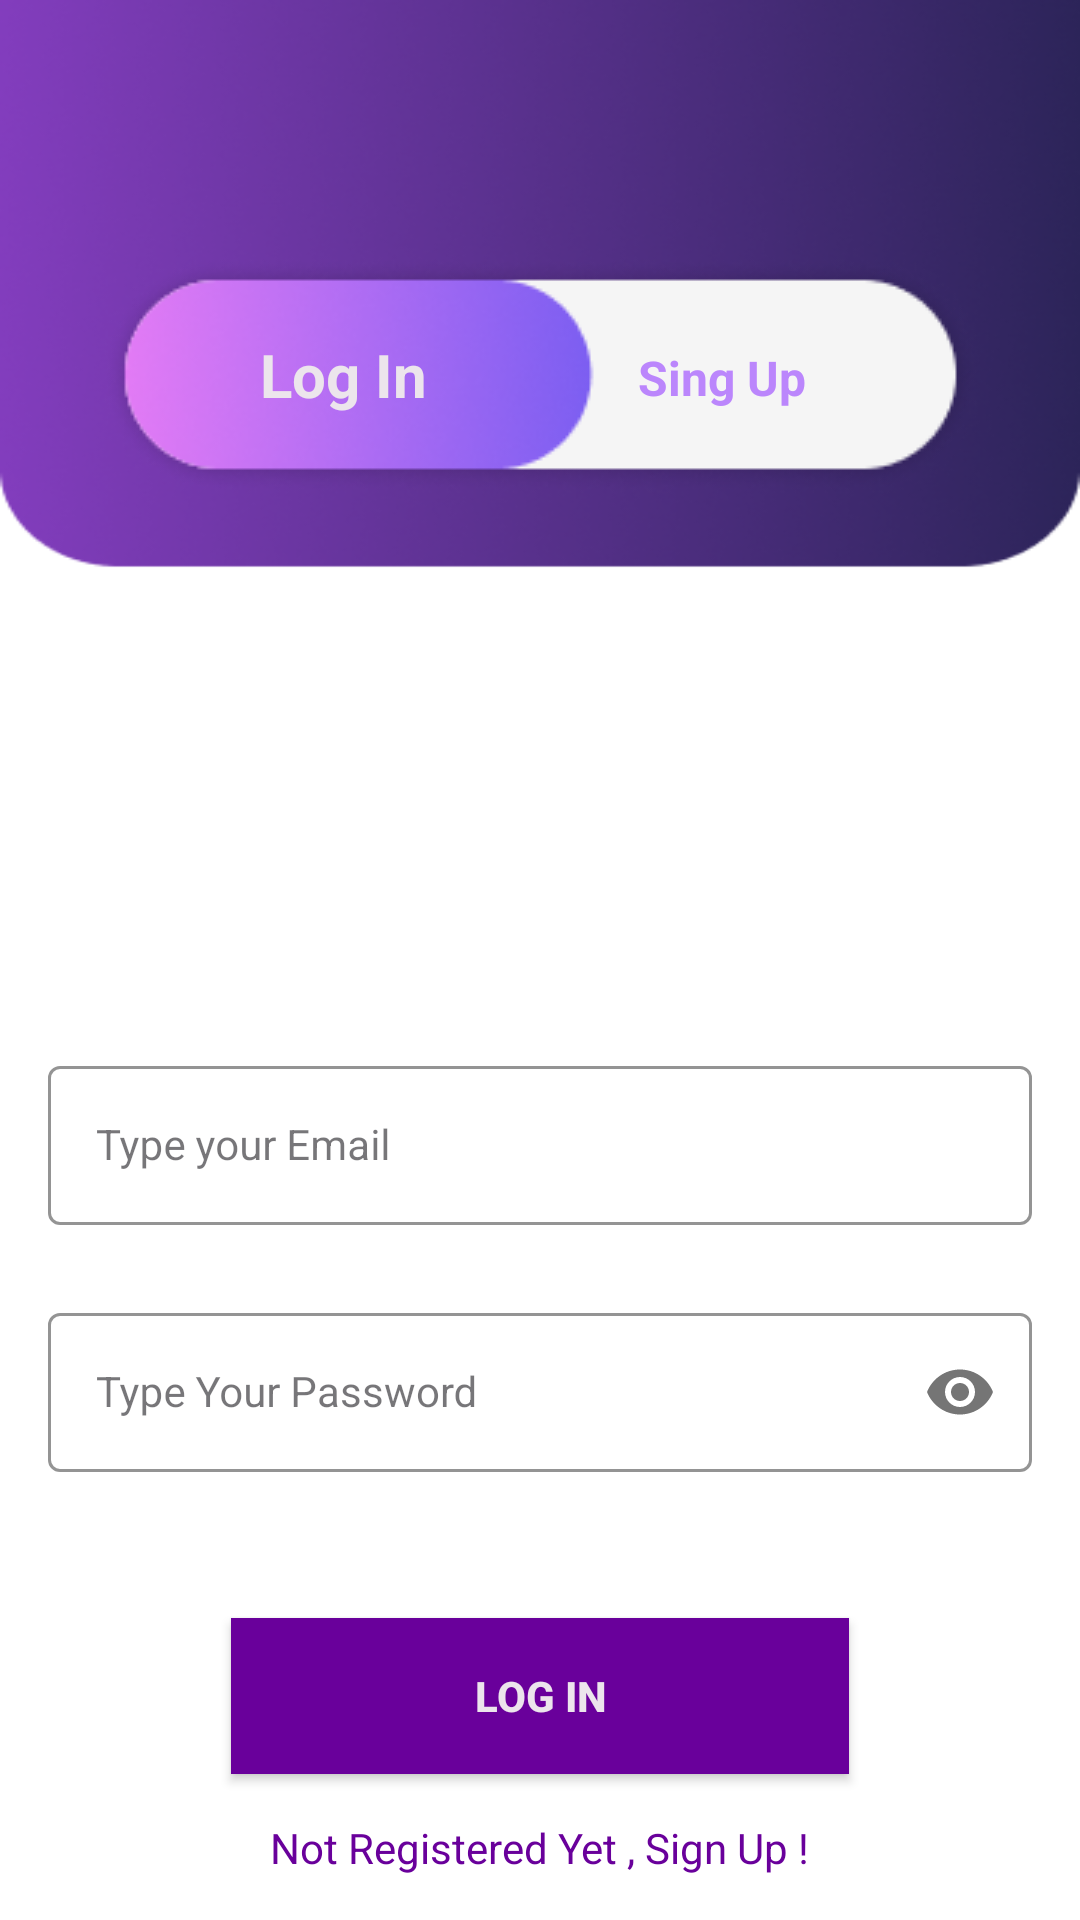

Reconstruct the res/layout file that produces this screen, plus the resources it refers to.
<!-- AndroidManifest.xml: application theme Theme.GEOLearn -->
<!-- res/layout/activity_signin.xml -->
<?xml version="1.0" encoding="utf-8"?>
<androidx.constraintlayout.widget.ConstraintLayout xmlns:android="http://schemas.android.com/apk/res/android"
    xmlns:app="http://schemas.android.com/apk/res-auto"
    xmlns:tools="http://schemas.android.com/tools"
    android:layout_width="match_parent"
    android:layout_height="match_parent"
    android:background="@drawable/loginbackground"
    tools:context=".SignInActivity">

    <ImageView
        android:id="@+id/imageView4"
        android:layout_width="wrap_content"
        android:layout_height="wrap_content"
        app:layout_constraintBottom_toBottomOf="parent"
        app:layout_constraintEnd_toEndOf="parent"
        app:layout_constraintStart_toStartOf="parent"
        app:layout_constraintTop_toTopOf="parent"
        app:layout_constraintVertical_bias="0.152"
        app:srcCompat="@drawable/log"
        tools:ignore="ContentDescription" />


    <TextView
        android:id="@+id/logIn"
        android:layout_width="88dp"
        android:layout_height="43dp"
        android:layout_gravity="center"
        android:layout_weight="1"
        android:gravity="center"
        android:paddingLeft="15dp"
        android:paddingTop="5dp"
        android:paddingRight="15dp"
        android:paddingBottom="5dp"
        android:text="@string/log_in"
        android:textAlignment="center"
        android:textColor="@color/textColor"
        android:textSize="20sp"
        android:textStyle="bold|normal"
        app:layout_constraintBottom_toBottomOf="@+id/imageView4"
        app:layout_constraintEnd_toStartOf="@+id/signIn"
        app:layout_constraintStart_toStartOf="@+id/imageView4"
        app:layout_constraintTop_toTopOf="@+id/imageView4"
        tools:ignore="MissingConstraints" />

    <TextView
        android:id="@+id/signIn"
        android:layout_width="92dp"
        android:layout_height="45dp"
        android:layout_gravity="center"
        android:layout_marginEnd="40dp"
        android:layout_weight="1"
        android:gravity="center"
        android:paddingLeft="15dp"
        android:paddingTop="5dp"
        android:paddingRight="15dp"
        android:paddingBottom="5dp"
        android:text="@string/sing_up"
        android:textAlignment="center"
        android:textColor="@color/purple_200"
        android:textSize="16sp"
        android:textStyle="bold|normal"
        app:layout_constraintBottom_toBottomOf="@+id/imageView4"
        app:layout_constraintEnd_toEndOf="@+id/imageView4"
        app:layout_constraintTop_toTopOf="@+id/imageView4"
        app:layout_constraintVertical_bias="0.529"
        tools:ignore="MissingConstraints" />

    <com.google.android.material.textfield.TextInputLayout
        android:id="@+id/emailLayout"
        style="@style/LoginTextInputOuterFieldStyle"
        android:layout_width="match_parent"
        android:layout_height="wrap_content"
        android:layout_marginHorizontal="16dp"
        android:layout_marginTop="350dp"
        app:boxStrokeColor="@color/yellow"
        app:hintTextColor="@color/yellow"
        app:layout_constraintEnd_toEndOf="parent"
        app:layout_constraintHorizontal_bias="0.5"
        app:layout_constraintStart_toStartOf="parent"
        app:layout_constraintTop_toTopOf="parent">

        <com.google.android.material.textfield.TextInputEditText
            android:id="@+id/emailEt"
            style="@style/LoginTextInputInnerFieldStyle"
            android:layout_width="match_parent"
            android:layout_height="wrap_content"
            android:hint="Type your Email"
            android:inputType="textEmailAddress" />
    </com.google.android.material.textfield.TextInputLayout>

    <com.google.android.material.textfield.TextInputLayout
        android:id="@+id/passwordLayout"
        style="@style/LoginTextInputOuterFieldStyle"
        android:layout_width="match_parent"
        android:layout_height="wrap_content"
        android:layout_marginHorizontal="16dp"
        android:layout_marginTop="24dp"
        app:boxStrokeColor="@color/yellow"
        app:hintTextColor="@color/yellow"
        app:layout_constraintEnd_toEndOf="parent"
        app:layout_constraintHorizontal_bias="0.5"
        app:layout_constraintStart_toStartOf="parent"
        app:layout_constraintTop_toBottomOf="@id/emailLayout"
        app:passwordToggleEnabled="true">

        <com.google.android.material.textfield.TextInputEditText
            android:id="@+id/passET"
            style="@style/LoginTextInputInnerFieldStyle"
            android:layout_width="match_parent"
            android:layout_height="wrap_content"
            android:hint="Type Your Password"
            android:inputType="textPassword" />
    </com.google.android.material.textfield.TextInputLayout>

    <androidx.appcompat.widget.AppCompatButton
        android:id="@+id/button"
        android:layout_width="206dp"
        android:layout_height="52dp"
        android:layout_marginHorizontal="16dp"
        android:background="@color/purple"
        android:text="Log In"
        android:textColor="@color/textColor"
        android:textStyle="bold"
        app:layout_constraintBottom_toBottomOf="parent"
        app:layout_constraintEnd_toEndOf="parent"
        app:layout_constraintHorizontal_bias="0.5"
        app:layout_constraintStart_toStartOf="parent"
        app:layout_constraintTop_toBottomOf="@+id/passwordLayout" />

    <TextView
        android:id="@+id/textView"
        android:layout_width="wrap_content"
        android:layout_height="wrap_content"
        android:textColor="@color/purple"
        android:text="Not Registered Yet , Sign Up !"
        app:layout_constraintBottom_toBottomOf="parent"
        app:layout_constraintEnd_toEndOf="parent"
        app:layout_constraintHorizontal_bias="0.5"
        app:layout_constraintStart_toStartOf="parent"
        app:layout_constraintTop_toBottomOf="@+id/button" />

</androidx.constraintlayout.widget.ConstraintLayout>
<!-- resources referenced by this layout -->
<resources>
  <color name="purple">#69009B</color>
  <color name="purple_200">#FFBB86FC</color>
  <color name="textColor">#ECE5EC</color>
  <color name="yellow">#FFC801</color>
  <!-- drawable log: png bitmap (drawable, 16603 bytes) -->
  <!-- drawable loginbackground: png bitmap (drawable, 64614 bytes) -->
  <string name="log_in">Log In</string>
  <string name="sing_up">Sing Up</string>
  <style name="LoginTextInputInnerFieldStyle"> </style>
  <style name="LoginTextInputOuterFieldStyle"> </style>
  <style name="Theme.GEOLearn" parent="Base.Theme.GEOLearn" />
  <style name="Base.Theme.GEOLearn" parent="Theme.Material3.DayNight.NoActionBar">
          
          
      </style>
</resources>
